Run: headless pygame with SDL's dummy video driver; simulated clock (each Clock.tick advances the game by its frame time, no real sleeping); random seed 0; keys injected as events and as key.get_pressed() state; no mouse input.
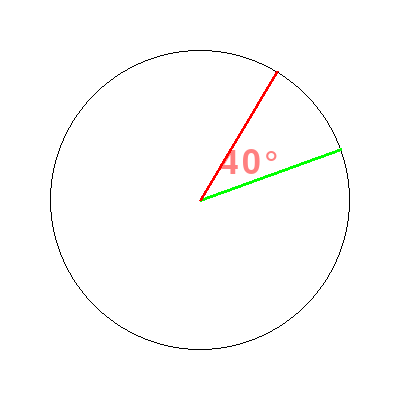
Frame 1 of 4 · flips 1–60 · no input
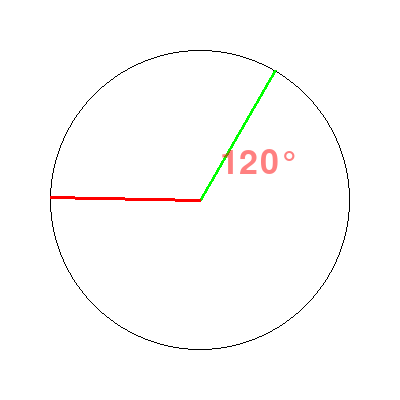
Frame 2 of 4 · flips 61–180 · tapped SPACE, RETURN · held RIGHT (→), D
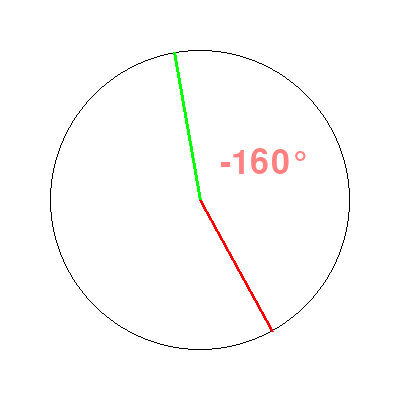
Frame 3 of 4 · flips 181–300 · held DOWN (↓), S
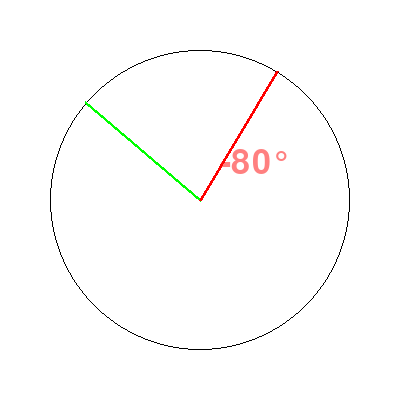
Frame 4 of 4 · flips 301–420 · held LEFT (←), A, UP (↑), W

The pygame program that drew these frames:

# pygame.math module, pygame.math.Vector2 object
# https://www.pygame.org/docs/ref/math.html
#
# How to know the angle between two points?
# https://stackoverflow.com/questions/42258637/how-to-know-the-angle-between-two-points/64563327#64563327
#
# GitHub - PyGameExamplesAndAnswers - Vector - Reflection
# https://github.com/Rabbid76/PyGameExamplesAndAnswers/blob/master/documentation/pygame/pygame_vector_and_reflection.md

import pygame
import math

def angle_between_vectors(x1, y1, x2, y2):
    return pygame.math.Vector2(x1, y1).angle_to((x2, y2))

def angle_of_vector(x, y):
    return pygame.math.Vector2(x, y).angle_to((1, 0))    
    
pygame.init()
window = pygame.display.set_mode((400, 400))
clock = pygame.time.Clock()
font = pygame.font.SysFont(None, 50)

angle = 0
radius = 150
vec1 = (radius, 0)
vec2 = (radius, 0)

run = True
while run:
    clock.tick(60)
    for event in pygame.event.get():
        if event.type == pygame.QUIT:
            run = False

    cpt = window.get_rect().center
    pt1 = cpt[0] + vec1[0], cpt[1] + vec1[1]
    pt2 = cpt[0] + vec2[0], cpt[1] + vec2[1]
    angle = angle_between_vectors(*vec2, *vec1)

    window.fill((255, 255, 255))
    pygame.draw.circle(window, (0, 0, 0), cpt, radius, 1)
    pygame.draw.line(window, (0, 255, 0), cpt, pt1, 3)
    pygame.draw.line(window, (255, 0, 0), cpt, pt2, 3)
    text_surf = font.render(str(round(angle/5)*5) + "°", True, (255, 0, 0))
    text_surf.set_alpha(127)
    window.blit(text_surf, text_surf.get_rect(bottomleft = (cpt[0]+20, cpt[1]-20)))
    pygame.display.flip()

    angle1 = (angle_of_vector(*vec1) + 1/3) % 360
    vec1 = radius * math.cos(angle1*math.pi/180), radius * -math.sin(angle1*math.pi/180)
    angle2 = (angle_of_vector(*vec2) + 1) % 360
    vec2 = radius * math.cos(angle2*math.pi/180), radius * -math.sin(angle2*math.pi/180)

pygame.quit()
exit()
